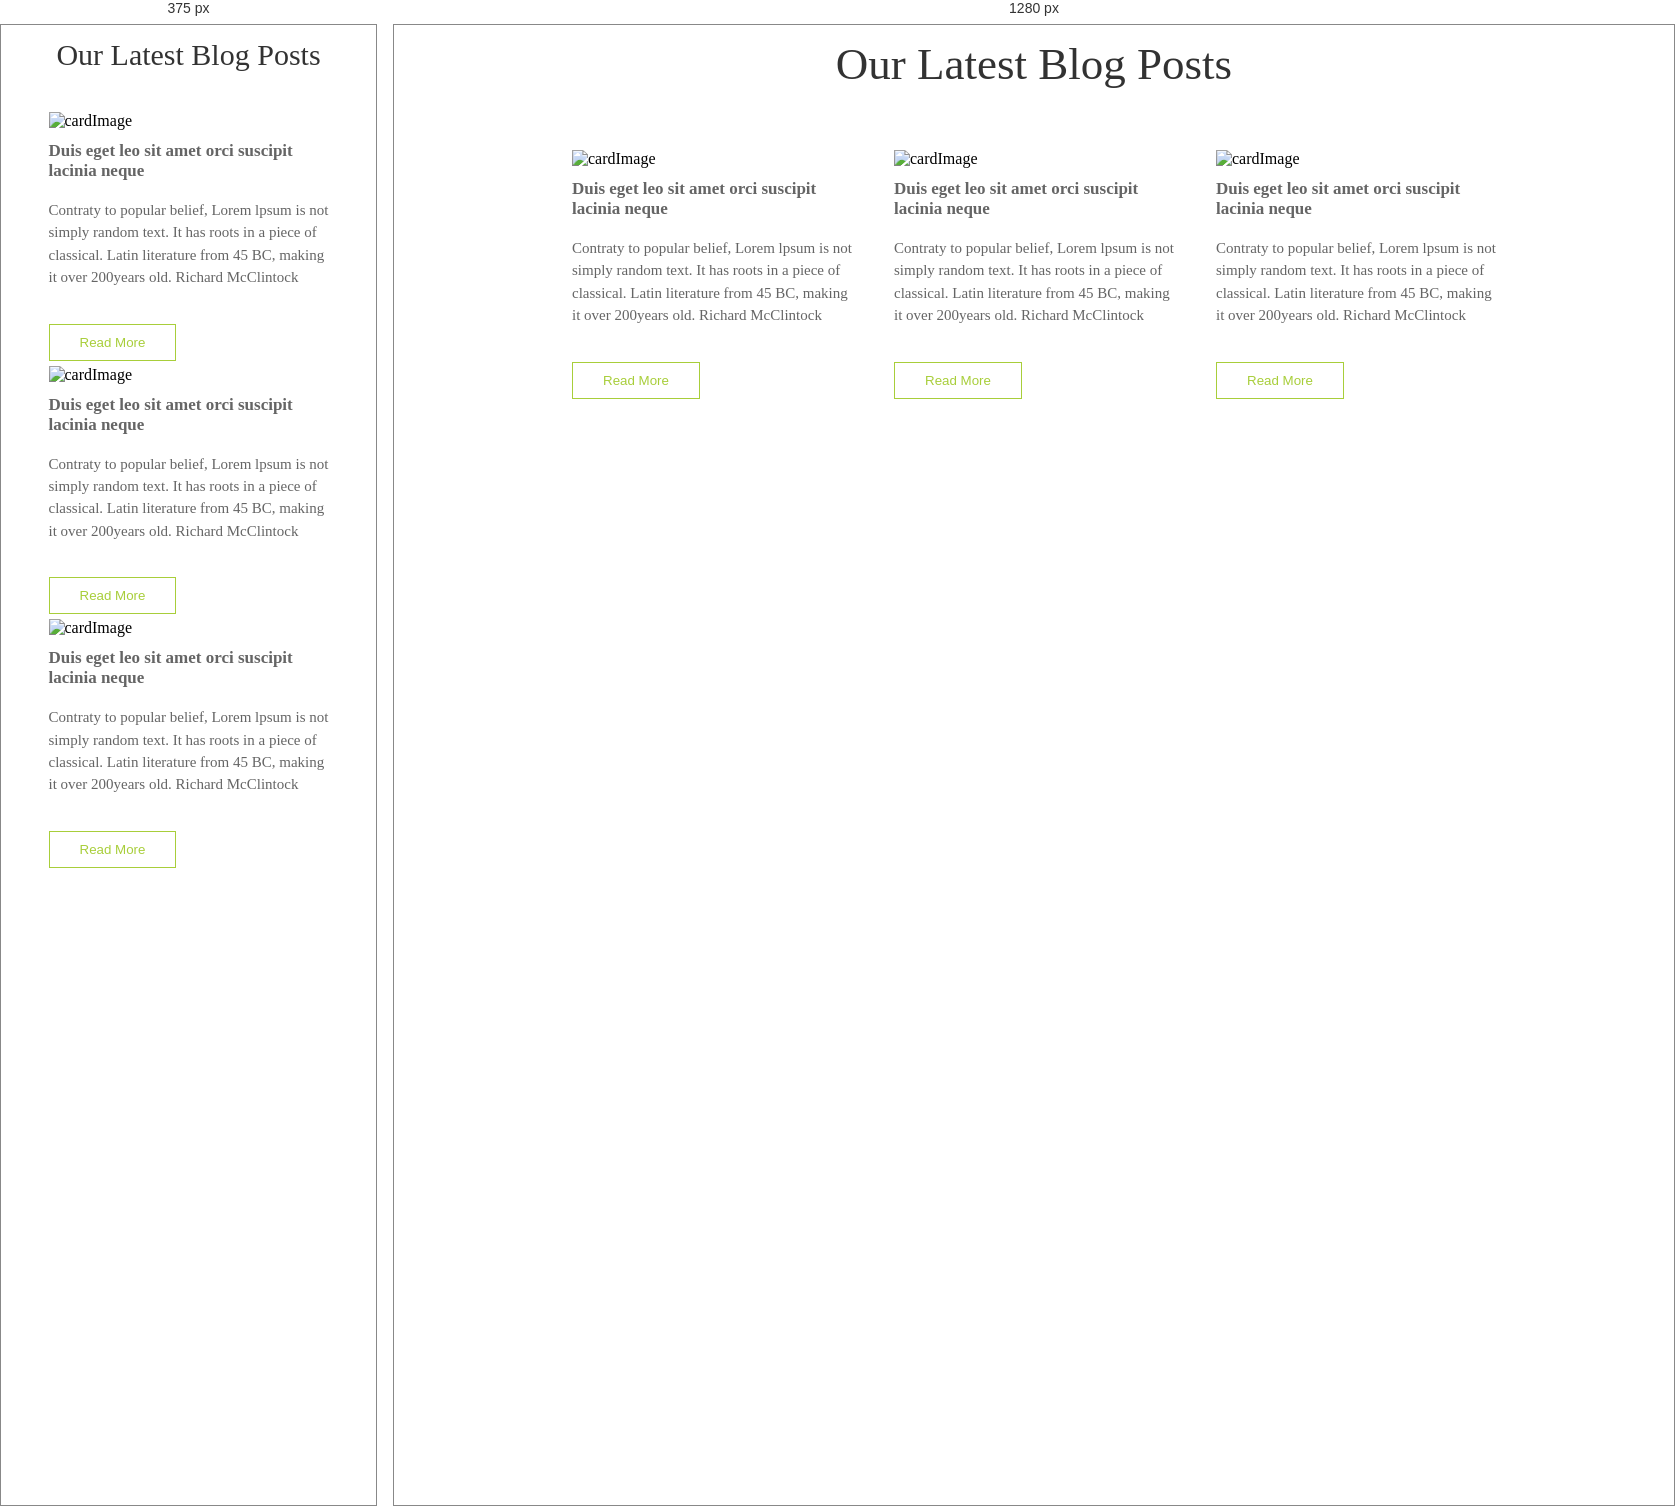
Rendered at 375 px and 1280 px, left to right.

<!-- file: blogPost.html -->
<!DOCTYPE html>
<html lang="en">
  <head>
    <meta charset="UTF-8" />
    <meta name="viewport" content="width=device-width, initial-scale=1.0" />
    <title>BlogPost</title>
    <link
      href="https://fonts.googleapis.com/css2?family=Roboto+Slab:wght@200;379&display=swap"
      rel="stylesheet"
    />
    <link rel="stylesheet" href="../css/blogPost.css" />
  </head>
  <body>
    <div class="blogPost">
      <h1>Our Latest Blog Posts</h1>
      <div class="blogCardsDiv">
        <div class="blogCard">
          <img src="../../assets/images/user1.png" alt="cardImage" />
          <h3 class="cardTitle">
            Duis eget leo sit amet orci suscipit lacinia neque
          </h3>

          <p>
            Contraty to popular belief, Lorem lpsum is not simply random text.
            It has roots in a piece of classical. Latin literature from 45 BC,
            making it over 200years old. Richard McClintock
          </p>

          <button>Read More</button>
        </div>

        <div class="blogCard">
          <img src="../../assets/images/user2.png" alt="cardImage" />
          <h3 class="cardTitle">
            Duis eget leo sit amet orci suscipit lacinia neque
          </h3>

          <p>
            Contraty to popular belief, Lorem lpsum is not simply random text.
            It has roots in a piece of classical. Latin literature from 45 BC,
            making it over 200years old. Richard McClintock
          </p>

          <button>Read More</button>
        </div>

        <div class="blogCard">
          <img src="../../assets/images/user3.png" alt="cardImage" />
          <h3 class="cardTitle">
            Duis eget leo sit amet orci suscipit lacinia neque
          </h3>

          <p>
            Contraty to popular belief, Lorem lpsum is not simply random text.
            It has roots in a piece of classical. Latin literature from 45 BC,
            making it over 200years old. Richard McClintock
          </p>

          <button>Read More</button>
        </div>
      </div>
    </div>
  </body>
</html>


/* @media block from blogPost.css */
@media screen and (max-width: 680px) {
  .blogPost > h1 {
    font-size: 30px;
  }
  .blogPost {
    min-height: 100vh;
  }

  .blogCard {
    margin-top: -20px;
  }

  .blogCard2 {
    margin-top: 25px;
  }
}